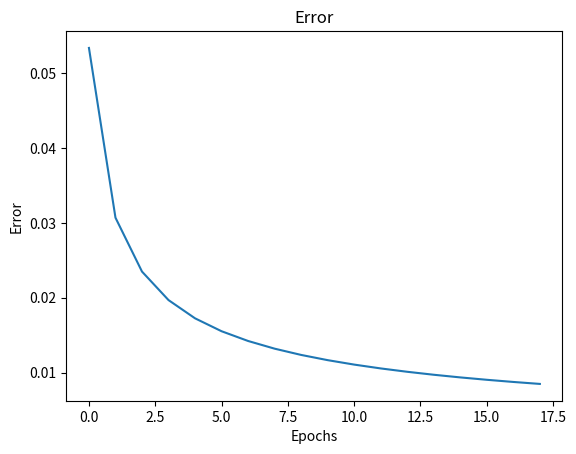

Generate this figure with matplotlib:
# All Libraries required for this lab are listed below. The libraries pre-installed on Skills Network Labs are commented. 
# If you run this notebook on a different environment, e.g., your desktop, you may need to uncomment and install certain libraries.

#!pip install numpy==1.26.4
#!pip install matplotlib==3.5.2

# Importing the required library
import numpy as np
import matplotlib.pyplot as plt

# Defining inputs and expected output (XOR truth table)
X = np.array([[0, 0], [0, 1], [1, 0], [1, 1]]).T  # 2x4 matrix, each column is a training example
d = np.array([0, 1, 1, 0])  # Expected output for XOR

# Network parameters
inputSize = 2     # Number of input neurons (x1, x2)
hiddenSize = 2    # Number of hidden neurons
outputSize = 1    # Number of output neurons
lr = 0.1          # Learning rate
epochs = 180000   # Number of training epochs

# Initialize weights and biases randomly within the range [-1, 1]
w1 = np.random.rand(hiddenSize, inputSize) * 2 - 1  # Weights from input to hidden layer
b1 = np.random.rand(hiddenSize, 1) * 2 - 1         # Bias for hidden layer
w2 = np.random.rand(outputSize, hiddenSize) * 2 - 1  # Weights from hidden to output layer
b2 = np.random.rand(outputSize, 1) * 2 - 1         # Bias for output layer

# Training the network using backpropagation
error_list = []
for epoch in range(epochs):
    # Forward pass
    z1 = np.dot(w1, X) + b1  # Weighted sum for hidden layer
    a1 = 1 / (1 + np.exp(-z1))  # Sigmoid activation for hidden layer

    z2 = np.dot(w2, a1) + b2  # Weighted sum for output layer
    a2 = 1 / (1 + np.exp(-z2))  # Sigmoid activation for output layer

    # Error calculation and backpropagation
    error = d - a2  # Difference between expected and actual output
    da2 = error * (a2 * (1 - a2))  # Derivative for output layer
    dz2 = da2  # Gradient for output layer

    # Propagate error to hidden layer
    da1 = np.dot(w2.T, dz2)  # Gradient for hidden layer
    dz1 = da1 * (a1 * (1 - a1))  # Derivative for hidden layer

    # Update weights and biases
    w2 += lr * np.dot(dz2, a1.T)  # Update weights from hidden to output layer
    b2 += lr * np.sum(dz2, axis=1, keepdims=True)  # Update bias for output layer

    w1 += lr * np.dot(dz1, X.T)  # Update weights from input to hidden layer
    b1 += lr * np.sum(dz1, axis=1, keepdims=True)  # Update bias for hidden layer
    if (epoch+1)%10000 == 0:
        print("Epoch: %d, Average error: %0.05f"%(epoch, np.average(abs(error))))
        error_list.append(np.average(abs(error)))

# Testing the trained network
z1 = np.dot(w1, X) + b1  # Weighted sum for hidden layer
a1 = 1 / (1 + np.exp(-z1))  # Sigmoid activation for hidden layer

z2 = np.dot(w2, a1) + b2  # Weighted sum for output layer
a2 = 1 / (1 + np.exp(-z2))  # Sigmoid activation for output layer

# Print results
print('Final output after training:', a2)
print('Ground truth', d)
print('Error after training:', error)
print('Average error: %0.05f'%np.average(abs(error)))



# Plot error
plt.plot(error_list)
plt.title('Error')
plt.xlabel('Epochs')
plt.ylabel('Error')
plt.show()

# Write your code here


# Write your code here
